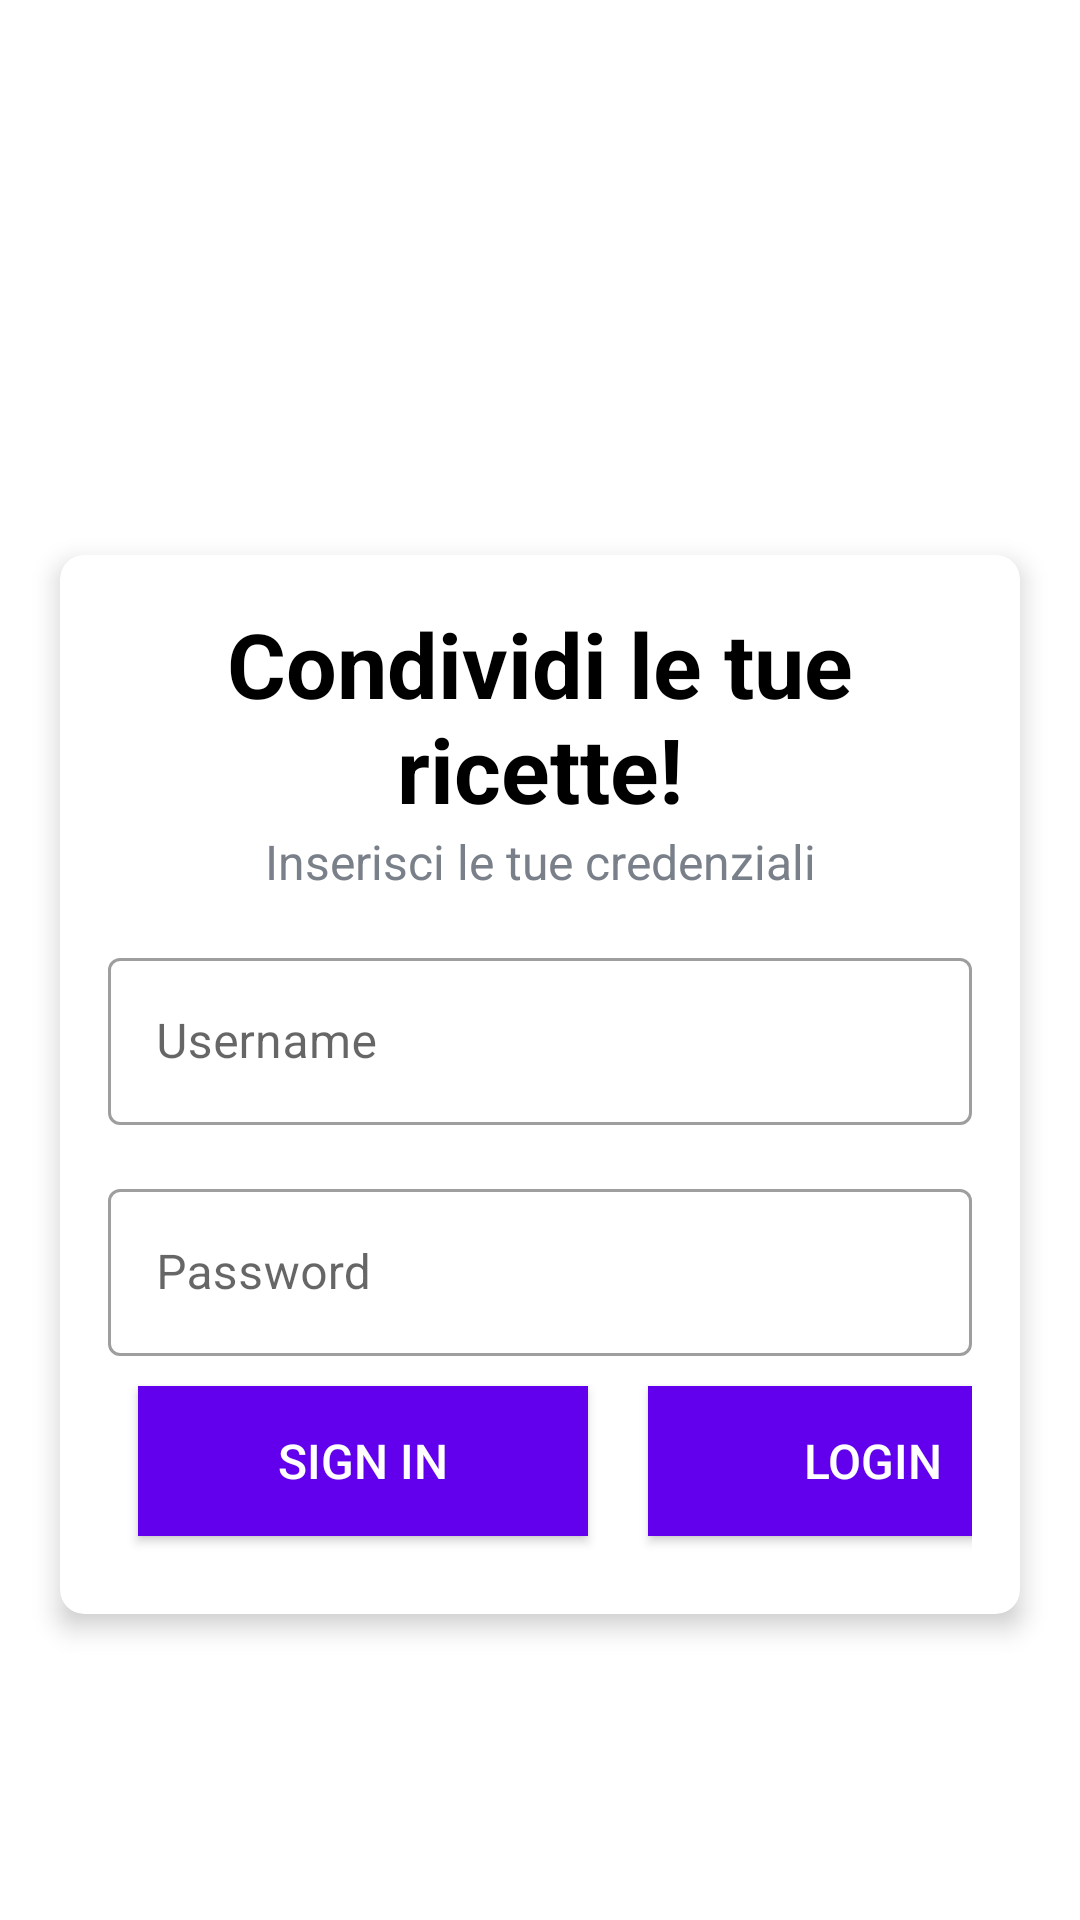

Produce the Android XML layout that renders to this screen, including the resource entries it uses.
<!-- AndroidManifest.xml: application theme Theme.RecipeShare -->
<!-- res/layout/activity_main.xml -->
<?xml version="1.0" encoding="utf-8"?>
<LinearLayout
    xmlns:android="http://schemas.android.com/apk/res/android"
    xmlns:tools="http://schemas.android.com/tools"
    xmlns:app="http://schemas.android.com/apk/res-auto"
    android:layout_width="match_parent"
    android:layout_height="match_parent"
    android:background="@drawable/launch_background"
    android:gravity="center"
    android:orientation="vertical"
    tools:context=".MainActivity">
    <TextView
        android:id="@+id/tv_app_name"
        android:layout_width="match_parent"
        android:layout_height="wrap_content"
        android:text="@string/recipeshare"
        android:gravity="center"
        android:layout_marginBottom="30dp"
        android:textSize="40sp"
        android:textStyle="bold"
        android:textColor="@android:color/white"/>

    <androidx.cardview.widget.CardView
        android:layout_width="match_parent"
        android:layout_height="wrap_content"
        android:layout_marginStart="20dp"
        android:layout_marginEnd="20dp"
        android:background="@android:color/white"
        app:cardCornerRadius="8dp"
        app:cardElevation="5dp"
        >
        <LinearLayout
            android:layout_width="match_parent"
            android:layout_height="wrap_content"
            android:orientation="vertical"
            android:padding="16dp"
            >
            <TextView
                android:layout_width="match_parent"
                android:layout_height="wrap_content"
                android:gravity="center"
                android:text="@string/condividi_le_tue_ricette"
                android:textSize="30sp"
                android:textStyle="bold"
                android:textColor="@android:color/black"
                />

            <TextView
                android:layout_width="match_parent"
                android:layout_height="wrap_content"
                android:gravity="center"
                android:text="@string/inserisci_le_tue_credenziali"
                android:textSize="16sp"
                android:textStyle="normal"
                android:textColor="#7A8089"
                />

            <com.google.android.material.textfield.TextInputLayout
                android:layout_width="match_parent"
                android:layout_height="wrap_content"
                android:layout_marginTop="16dp"
                style="@style/Widget.MaterialComponents.TextInputLayout.OutlinedBox"
                >

                <androidx.appcompat.widget.AppCompatEditText
                    android:id="@+id/user_name"
                    android:layout_width="match_parent"
                    android:layout_height="wrap_content"
                    android:textColor="@android:color/black"
                    android:hint="@string/username"
                    android:textColorHint="#7A8089"
                    />


            </com.google.android.material.textfield.TextInputLayout>


            <com.google.android.material.textfield.TextInputLayout
                android:layout_width="match_parent"
                android:layout_height="wrap_content"
                android:layout_marginTop="16dp"
                style="@style/Widget.MaterialComponents.TextInputLayout.OutlinedBox"
                >

                <androidx.appcompat.widget.AppCompatEditText
                    android:id="@+id/password"
                    android:layout_width="match_parent"
                    android:layout_height="wrap_content"
                    android:textColor="@android:color/black"
                    android:hint="Password"
                    android:textColorHint="#7A8089"
                    />

            </com.google.android.material.textfield.TextInputLayout>

            <LinearLayout
                android:layout_width="match_parent"
                android:layout_height="70dp"
                android:orientation="horizontal">

                <Button
                    android:id="@+id/btn_start"
                    android:layout_width="150dp"
                    android:layout_height="match_parent"
                    android:layout_margin="10dp"
                    android:layout_marginTop="20dp"
                    android:background="@color/design_default_color_primary"
                    android:textSize="16sp"
                    android:textColor="@android:color/white"
                    android:text="@string/sign_in"
                    />

                <Button
                    android:id="@+id/btn_login"
                    android:layout_width="150dp"
                    android:layout_height="match_parent"
                    android:layout_marginTop="16dp"
                    android:layout_margin="10dp"
                    android:background="@color/design_default_color_primary"
                    android:textSize="16sp"
                    android:textColor="@android:color/white"
                    android:text="@string/login"
                    />

            </LinearLayout>

        </LinearLayout>


    </androidx.cardview.widget.CardView>


</LinearLayout>
<!-- resources referenced by this layout -->
<resources>
  <string name="condividi_le_tue_ricette">Condividi le tue ricette!</string>
  <string name="inserisci_le_tue_credenziali">Inserisci le tue credenziali</string>
  <string name="login">Login</string>
  <string name="recipeshare">RecipeShare</string>
  <string name="sign_in">Sign In</string>
  <string name="username">Username</string>
  <style name="Theme.RecipeShare" parent="Theme.MaterialComponents.DayNight.DarkActionBar">
          
          <item name="colorPrimary">@color/purple_500</item>
          <item name="colorPrimaryVariant">@color/purple_700</item>
          <item name="colorOnPrimary">@color/white</item>
          
          <item name="colorSecondary">@color/dark_gray</item>
          <item name="colorSecondaryVariant">@color/teal_700</item>
          <item name="colorOnSecondary">@color/black</item>
          
          <item name="android:statusBarColor" tools:targetApi="l">?attr/colorPrimaryVariant</item>
          
      </style>
  <color name="purple_500">#FF6200EE</color>
  <color name="purple_700">#FF3700B3</color>
  <color name="white">#FFFFFFFF</color>
  <color name="dark_gray">#434948</color>
  <color name="teal_700">#FF018786</color>
  <color name="black">#FF000000</color>
</resources>
